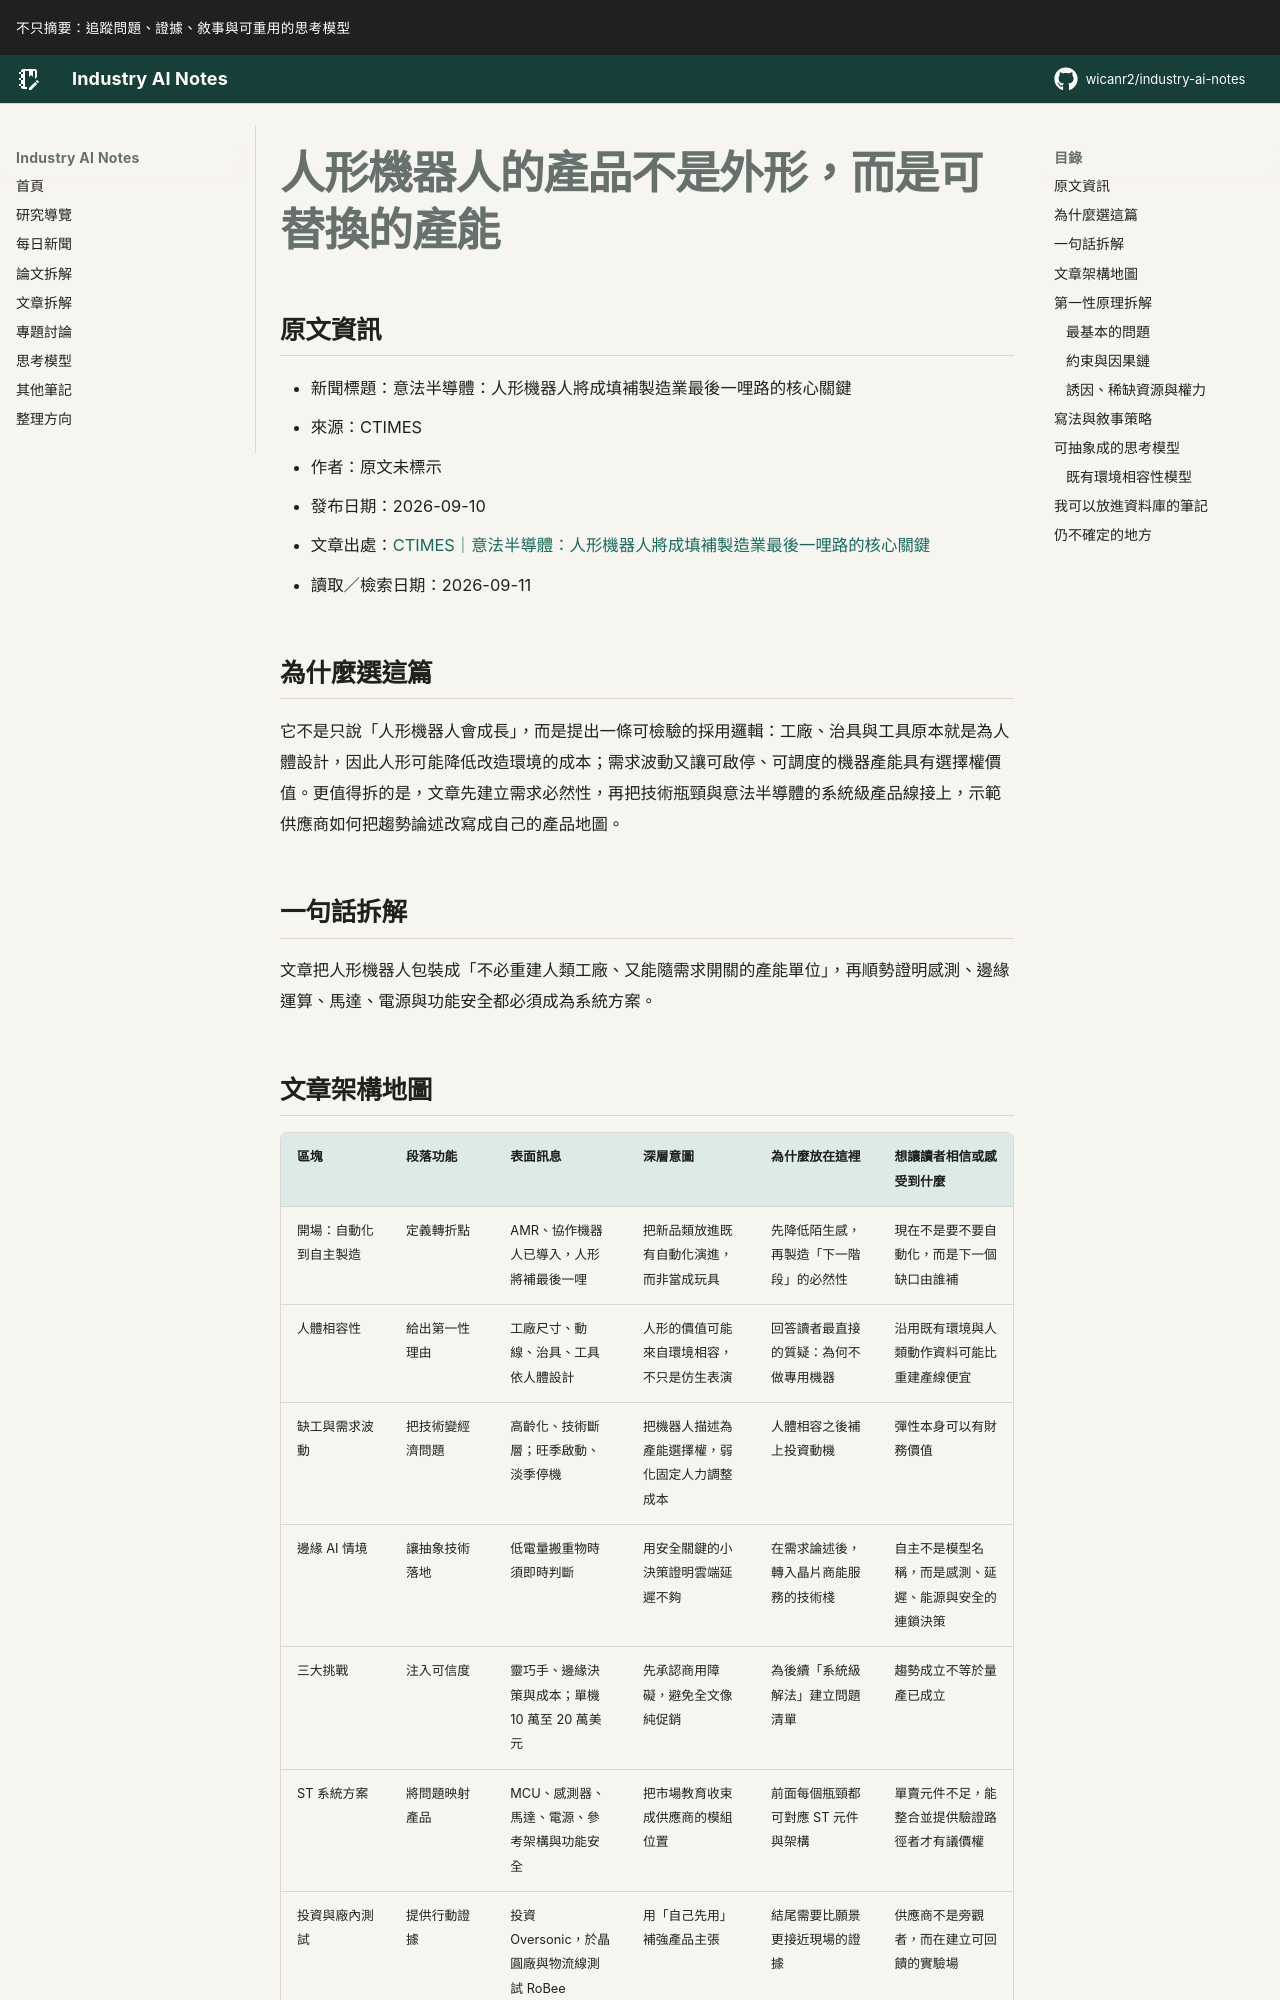

repository: wicanr2/industry-ai-notes · page: 新聞拆解/2026/2026-09-11/01-人形機器人的產品是可替換產能/index.html · generator: mkdocs

# 人形機器人的產品不是外形，而是可替換的產能

## 原文資訊

- 新聞標題：意法半導體：人形機器人將成填補製造業最後一哩路的核心關鍵
- 來源：CTIMES
- 作者：原文未標示
- 發布日期：2026-09-10
- 文章出處：[CTIMES｜意法半導體：人形機器人將成填補製造業最後一哩路的核心關鍵](https://www.ctimes.com.tw/DispArt/tw/%E7%89%A9%E7%90%86AI/%E9%82%8A%E7%B7%A3AI/%E4%BB%A3%E7%90%86%E5%BC%8FAI/2609101838VD.shtml)
- 讀取／檢索日期：2026-09-11

## 為什麼選這篇

它不是只說「人形機器人會成長」，而是提出一條可檢驗的採用邏輯：工廠、治具與工具原本就是為人體設計，因此人形可能降低改造環境的成本；需求波動又讓可啟停、可調度的機器產能具有選擇權價值。更值得拆的是，文章先建立需求必然性，再把技術瓶頸與意法半導體的系統級產品線接上，示範供應商如何把趨勢論述改寫成自己的產品地圖。

## 一句話拆解

文章把人形機器人包裝成「不必重建人類工廠、又能隨需求開關的產能單位」，再順勢證明感測、邊緣運算、馬達、電源與功能安全都必須成為系統方案。
